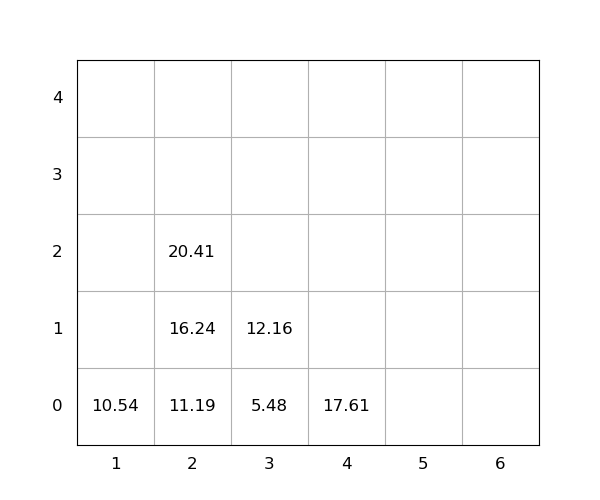

Data behind this chart, as committed beside it:
idx, loc_x, loc_y, loc_z, weight, seq, emerg, reloc, size(ft)
1, 4, 0, 0, 17.61, 0, 0, 0, 20
2, 3, 0, 0, 5.48, 0, 0, 0, 20
3, 2, 0, 0, 11.19, 1, 0, 0, 20
4, 2, 0, 1, 16.24, 2, 0, 0, 20
5, 2, 0, 2, 20.41, 3, 0, 0, 20
6, 3, 0, 1, 12.16, 4, 0, 0, 20
7, 1, 0, 0, 10.54, 5, 0, 0, 20
